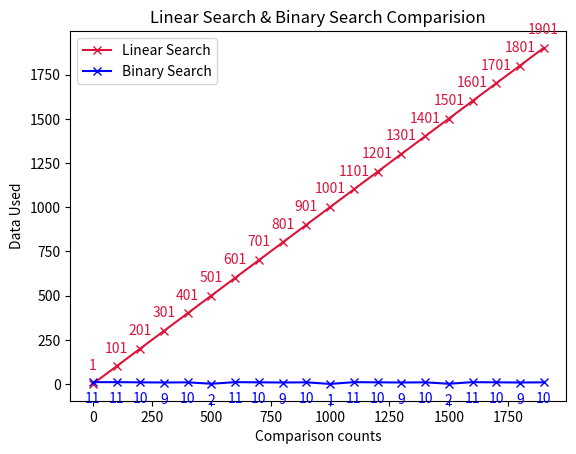

Write the Python code that produced this figure.
import matplotlib.pyplot as plt


def binarySearch(YGN,num,count=0):
    mid  = len(YGN)//2
    
    count += 1
    if (mid == 0 or mid == len(YGN)-1) and not(YGN[mid] == num):
        return -1
    if num == YGN[mid]:
        return count
    elif num < YGN[mid]:
        return binarySearch(YGN[:mid],num,count)
    else :
        return binarySearch(YGN[mid:],num,count)
    
    
def linearSearch(YGN,num):
    count = 0

    for i in YGN:
        count += 1
        if num == YGN[i]:
            return count
    
    return -1

List1 = list(range(2000))
data = list(range(0,2000,100))

L_count = []
B_count = []

for i in data:
    L_count.append(linearSearch(List1,i))
    B_count.append(binarySearch(List1,i))

print("Data Used : ",data)
print("Linear search count : ",L_count)
print("Binary search count : ",B_count)

plt.plot(data,L_count,marker='x',label='Linear Search',color='Crimson')
for i in range(len(data)):
    plt.annotate(f'{L_count[i]}', (data[i], L_count[i]), textcoords="offset points", xytext=(0,10), ha='center',color='Crimson')

plt.plot(data,B_count,marker='x',label='Binary Search',color='b')
for j in range(len(data)):
    plt.annotate(f'{B_count[j]}', (data[j], B_count[j]), textcoords="offset points", xytext=(0,-15), ha='center',color='b')

plt.title("Linear Search & Binary Search Comparision")
plt.xlabel("Comparison counts")
plt.ylabel("Data Used")
plt.legend()
plt.show()